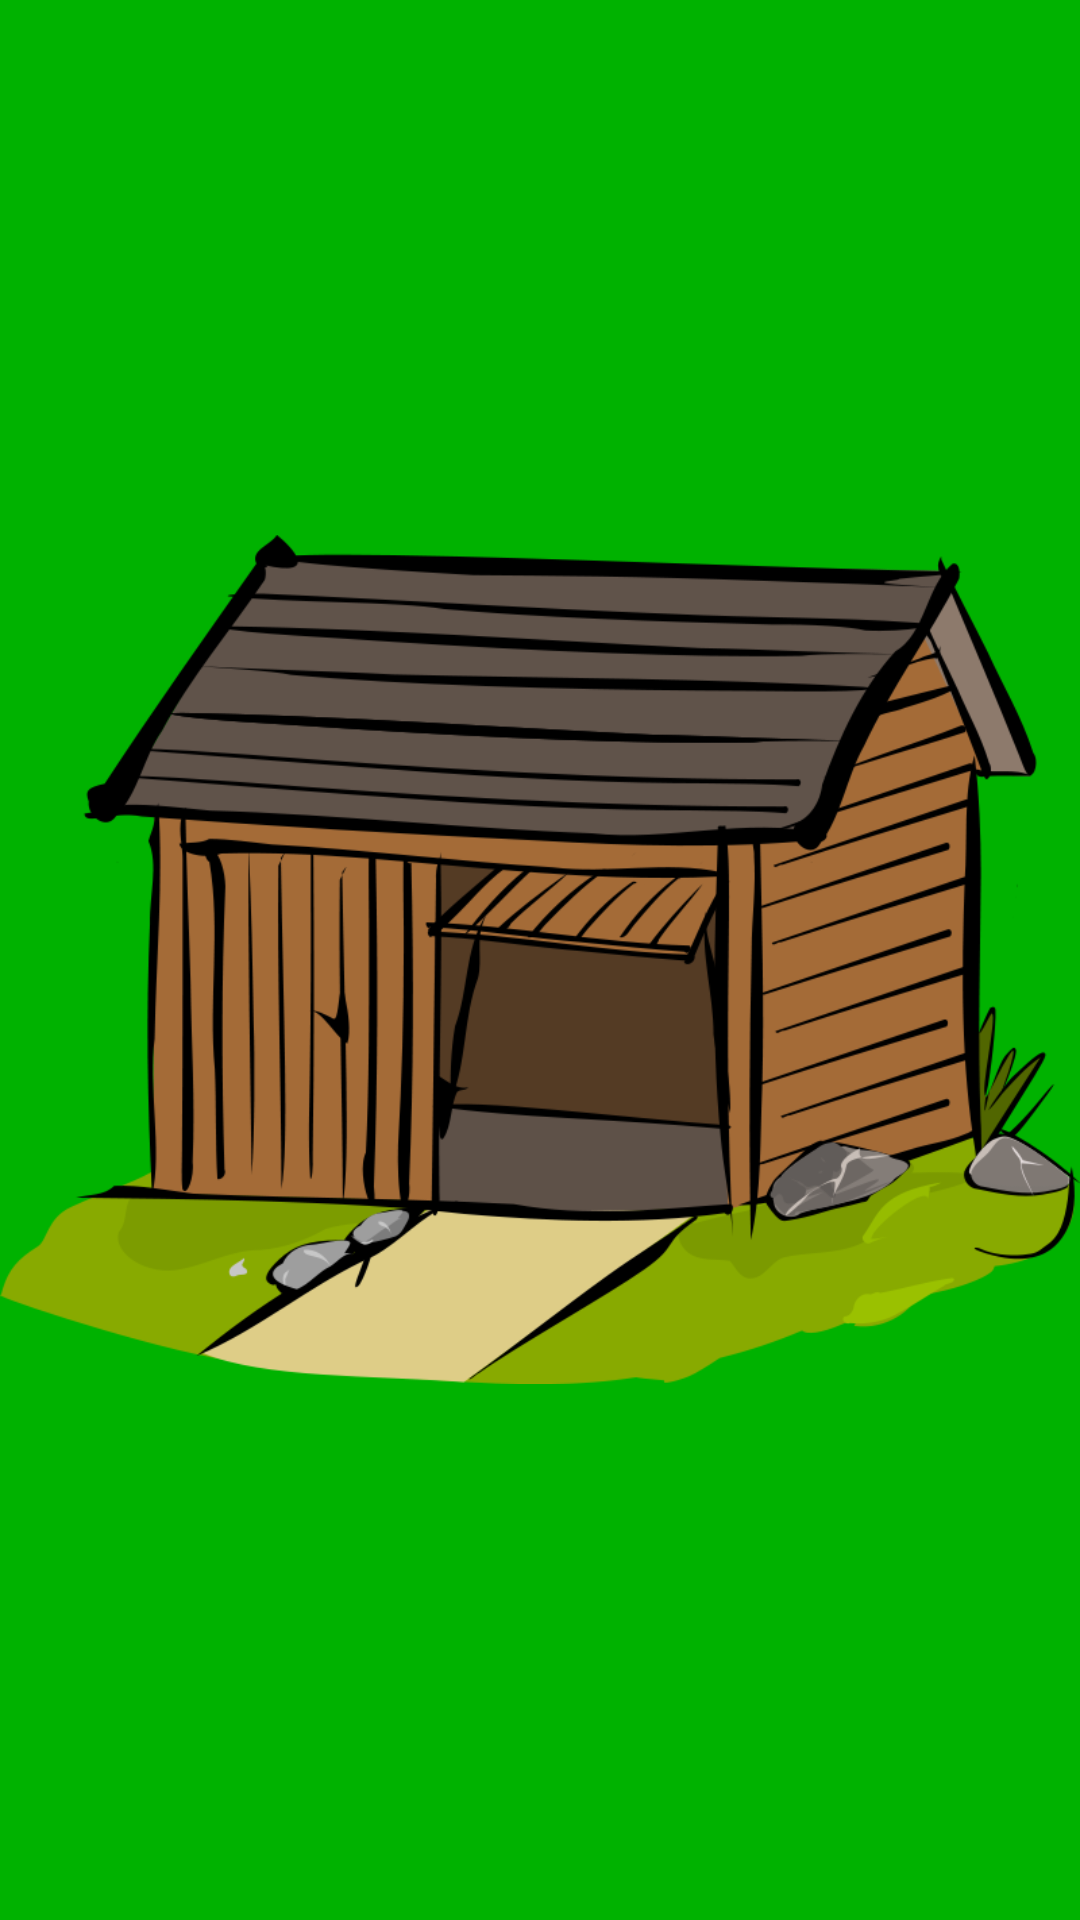

This screen was rendered from an Android layout file. Write that file and the resources it references.
<!-- AndroidManifest.xml: fallback theme Theme.MaterialComponents.DayNight.NoActionBar -->
<!-- res/layout/splash_screen.xml -->
<FrameLayout xmlns:android="http://schemas.android.com/apk/res/android"
    android:layout_width="fill_parent"
    android:background="@color/splashscreenbackgoundcolor"
    android:id="@+id/splashFrame"
    android:theme="@style/splashscreen"
    android:layout_height="fill_parent" >

    <ImageView
        android:id="@+id/splashlogo"
        android:layout_width="wrap_content"
        android:layout_height="wrap_content"
        android:layout_gravity="center"
        android:src="@drawable/garage" />

</FrameLayout>
<!-- resources referenced by this layout -->
<resources>
  <color name="splashscreenbackgoundcolor">#00b200</color>
  <!-- drawable garage: png bitmap (drawable, 105524 bytes) -->
  <style name="splashscreen" parent="Theme.AppCompat.Light">
          <item name="windowActionBar">false</item>
          <item name="colorPrimaryDark">@color/splashstatus</item>
          <item name="windowNoTitle">true</item>
      </style>
  <color name="splashstatus">#007f00</color>
</resources>
